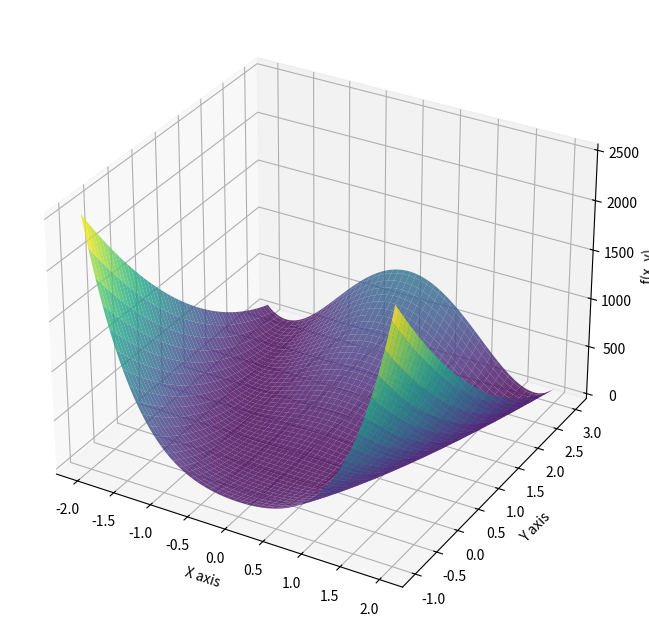

The matplotlib source for this figure:
import numpy as np
import matplotlib.pyplot as plt
from mpl_toolkits.mplot3d import Axes3D
from matplotlib.animation import FuncAnimation


# 定义 Rosenbrock 函数
def rosenbrock(x, y, a=1, b=100):
    return (a - x) ** 2 + b * (y - x**2) ** 2


# 定义 Rosenbrock 函数的偏导数
def d_rosenbrock(x, y, a=1, b=100):
    df_dx = -2 * (a - x) - 4 * b * x * (y - x**2)
    df_dy = 2 * b * (y - x**2)
    return np.array([df_dx, df_dy])


# 初始化参数
learning_rate = 0.001
iterations = 100

# 初始化点
x = -0.5  # 从一个远离最小值的点开始
y = 3

# 创建网格以绘制三维图
x_values = np.linspace(-2, 2, 100)
y_values = np.linspace(-1, 3, 100)
X, Y = np.meshgrid(x_values, y_values)
Z = rosenbrock(X, Y)

# 创建三维图形
fig = plt.figure(figsize=(12, 8))
ax = fig.add_subplot(111, projection="3d")

# 绘制表面
ax.plot_surface(X, Y, Z, cmap="viridis", alpha=0.8)

# 初始化点的散点图
(point,) = ax.plot([], [], [], "ro", markersize=10)


# 更新函数
def update(frame):
    global x, y
    # 计算损失和梯度
    loss = rosenbrock(x, y)
    gradient = d_rosenbrock(x, y)

    # 输出当前损失和梯度
    # print(f"Iteration {frame + 1}: Loss = {loss:.4f}, Gradient = {gradient}")
    ax.set_title(f"Iteration {frame + 1}: Loss = {loss:.4f}, Gradient = {gradient}")

    # 更新点的位置（普通梯度下降）
    x -= learning_rate * gradient[0]
    y -= learning_rate * gradient[1]

    # 更新散点图的位置
    point.set_data([x], [y])  # 需要将 x 和 y 包裹在列表中
    point.set_3d_properties(rosenbrock(x, y))

    return (point,)


# 设置图形属性
# ax.set_title('Gradient Descent on Rosenbrock Function')
ax.set_xlabel("X axis")
ax.set_ylabel("Y axis")
ax.set_zlabel("f(x, y)")

# 创建动画
ani = FuncAnimation(fig, update, frames=iterations, blit=False, repeat=False)

# 显示图形
plt.show()
